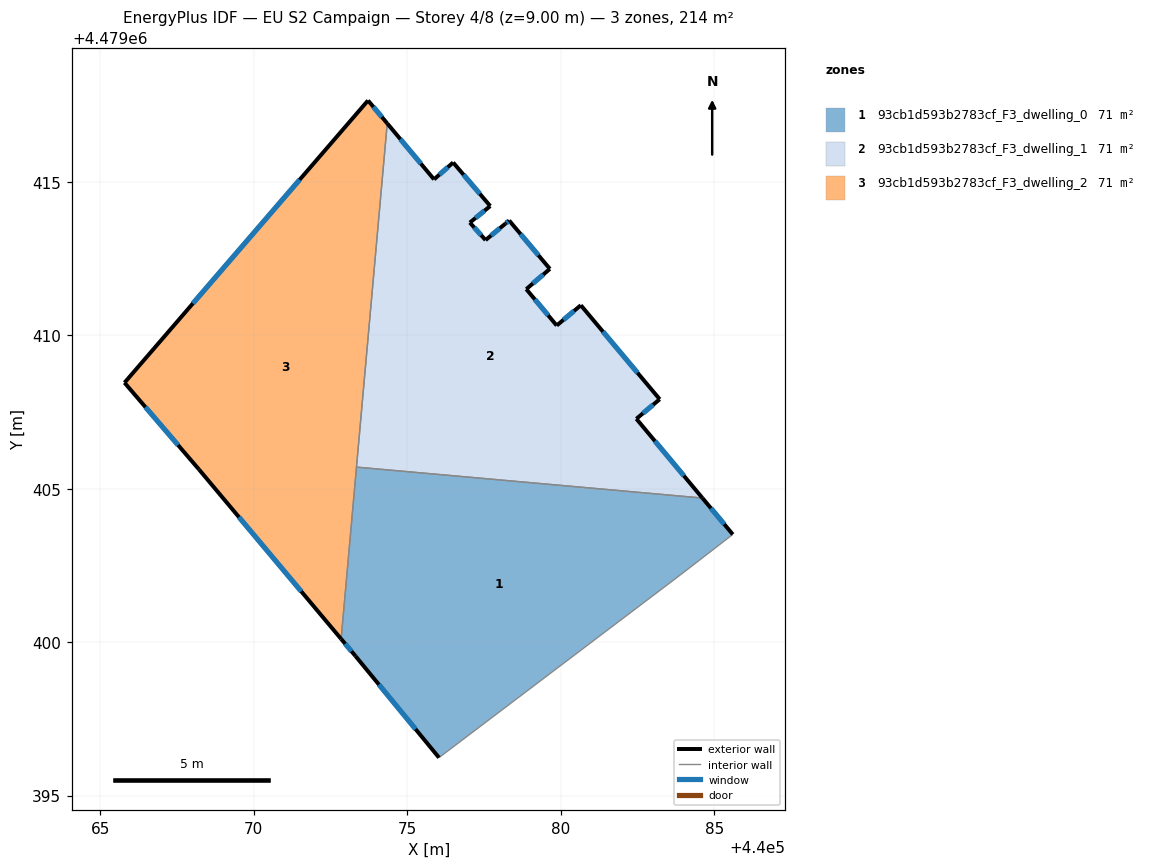
=== STOREY PLAN SPEC (per zone: floor XY polygon, exterior-wall plan segments, windows/doors) ===
zone 1: 93cb1d593b2783cf_F3_dwelling_0  (71.2 m²)
  floor: (440083.90, 4479402.19) (440085.61, 4479403.51) (440084.62, 4479404.69) (440073.35, 4479405.70) (440072.85, 4479400.10) (440073.32, 4479399.54) (440076.04, 4479396.24)
  exterior wall: (440076.04, 4479396.24) – (440073.32, 4479399.54)  [4.3 m]
    window: (440075.27, 4479397.17) – (440074.08, 4479398.62)  [2.5 m²]
  exterior wall: (440073.32, 4479399.54) – (440072.85, 4479400.10)  [0.7 m]
    window: (440073.18, 4479399.70) – (440072.98, 4479399.95)  [0.4 m²]
  exterior wall: (440084.62, 4479404.69) – (440085.61, 4479403.51)  [1.5 m]
    window: (440084.90, 4479404.36) – (440085.33, 4479403.84)  [0.9 m²]
  interior walls: 4
zone 2: 93cb1d593b2783cf_F3_dwelling_1  (71.2 m²)
  floor: (440084.62, 4479404.69) (440082.47, 4479407.28) (440083.23, 4479407.91) (440080.66, 4479410.97) (440079.87, 4479410.32) (440078.88, 4479411.50) (440079.65, 4479412.16) (440078.32, 4479413.74) (440078.20, 4479413.63) (440077.55, 4479413.10) (440077.04, 4479413.67) (440077.71, 4479414.21) (440076.50, 4479415.63) (440075.87, 4479415.08) (440074.35, 4479416.90) (440073.35, 4479405.70)
  exterior wall: (440077.55, 4479413.10) – (440078.20, 4479413.63)  [0.8 m]
    window: (440077.73, 4479413.25) – (440078.02, 4479413.48)  [0.5 m²]
  exterior wall: (440078.20, 4479413.63) – (440078.32, 4479413.74)  [0.2 m]
    window: (440078.23, 4479413.66) – (440078.29, 4479413.71)  [0.1 m²]
  exterior wall: (440078.32, 4479413.74) – (440079.65, 4479412.16)  [2.1 m]
    window: (440078.69, 4479413.29) – (440079.28, 4479412.60)  [1.2 m²]
  exterior wall: (440079.65, 4479412.16) – (440078.88, 4479411.50)  [1.0 m]
    window: (440079.43, 4479411.97) – (440079.10, 4479411.69)  [0.6 m²]
  exterior wall: (440078.88, 4479411.50) – (440079.87, 4479410.32)  [1.5 m]
    window: (440079.16, 4479411.17) – (440079.59, 4479410.65)  [0.9 m²]
  exterior wall: (440079.87, 4479410.32) – (440080.66, 4479410.97)  [1.0 m]
    window: (440080.09, 4479410.50) – (440080.44, 4479410.79)  [0.6 m²]
  exterior wall: (440080.66, 4479410.97) – (440083.23, 4479407.91)  [4.0 m]
    window: (440081.38, 4479410.11) – (440082.51, 4479408.77)  [2.3 m²]
  exterior wall: (440083.23, 4479407.91) – (440082.47, 4479407.28)  [1.0 m]
    window: (440083.01, 4479407.73) – (440082.68, 4479407.45)  [0.6 m²]
  exterior wall: (440082.47, 4479407.28) – (440084.62, 4479404.69)  [3.4 m]
    window: (440083.07, 4479406.55) – (440084.01, 4479405.42)  [1.9 m²]
  exterior wall: (440074.35, 4479416.90) – (440075.87, 4479415.08)  [2.4 m]
    window: (440074.78, 4479416.39) – (440075.45, 4479415.59)  [1.4 m²]
  exterior wall: (440075.87, 4479415.08) – (440076.50, 4479415.63)  [0.8 m]
    window: (440076.05, 4479415.23) – (440076.32, 4479415.47)  [0.5 m²]
  exterior wall: (440076.50, 4479415.63) – (440077.71, 4479414.21)  [1.9 m]
    window: (440076.84, 4479415.23) – (440077.37, 4479414.61)  [1.1 m²]
  exterior wall: (440077.71, 4479414.21) – (440077.04, 4479413.67)  [0.9 m]
    window: (440077.52, 4479414.06) – (440077.23, 4479413.82)  [0.5 m²]
  exterior wall: (440077.04, 4479413.67) – (440077.55, 4479413.10)  [0.8 m]
    window: (440077.18, 4479413.51) – (440077.41, 4479413.26)  [0.4 m²]
  interior walls: 2
zone 3: 93cb1d593b2783cf_F3_dwelling_2  (71.2 m²)
  floor: (440072.85, 4479400.10) (440074.35, 4479416.90) (440073.72, 4479417.65) (440065.79, 4479408.45) (440068.22, 4479405.62)
  exterior wall: (440073.72, 4479417.65) – (440074.35, 4479416.90)  [1.0 m]
    window: (440073.90, 4479417.44) – (440074.17, 4479417.11)  [0.6 m²]
  exterior wall: (440072.85, 4479400.10) – (440068.22, 4479405.62)  [7.2 m]
    window: (440071.55, 4479401.65) – (440069.52, 4479404.07)  [4.2 m²]
  exterior wall: (440068.22, 4479405.62) – (440065.79, 4479408.45)  [3.7 m]
    window: (440067.54, 4479406.42) – (440066.47, 4479407.66)  [2.1 m²]
  exterior wall: (440065.79, 4479408.45) – (440073.72, 4479417.65)  [12.1 m]
    window: (440068.02, 4479411.03) – (440071.50, 4479415.06)  [7.0 m²]
  interior walls: 2

=== DERIVED (storey summary) ===
Building: EU S2 Campaign
Storey: 4 of 8  (floor level z = 9.00 m)
Storey gross floor area: 213.7 m²
Zones on this storey: 3
  - 93cb1d593b2783cf_F3_dwelling_0: floor 71.2 m²; exterior wall 6.6 m (19.7 m²); 3 window(s) 3.8 m²; WWR 19.2%
  - 93cb1d593b2783cf_F3_dwelling_1: floor 71.2 m²; exterior wall 21.7 m (65.1 m²); 14 window(s) 12.5 m²; WWR 19.2%
  - 93cb1d593b2783cf_F3_dwelling_2: floor 71.2 m²; exterior wall 24.1 m (72.2 m²); 4 window(s) 13.9 m²; WWR 19.2%
Zone adjacency (shared interzone walls):
  - 93cb1d593b2783cf_F3_dwelling_0 ↔ 93cb1d593b2783cf_F3_dwelling_1
  - 93cb1d593b2783cf_F3_dwelling_0 ↔ 93cb1d593b2783cf_F3_dwelling_2
  - 93cb1d593b2783cf_F3_dwelling_1 ↔ 93cb1d593b2783cf_F3_dwelling_2